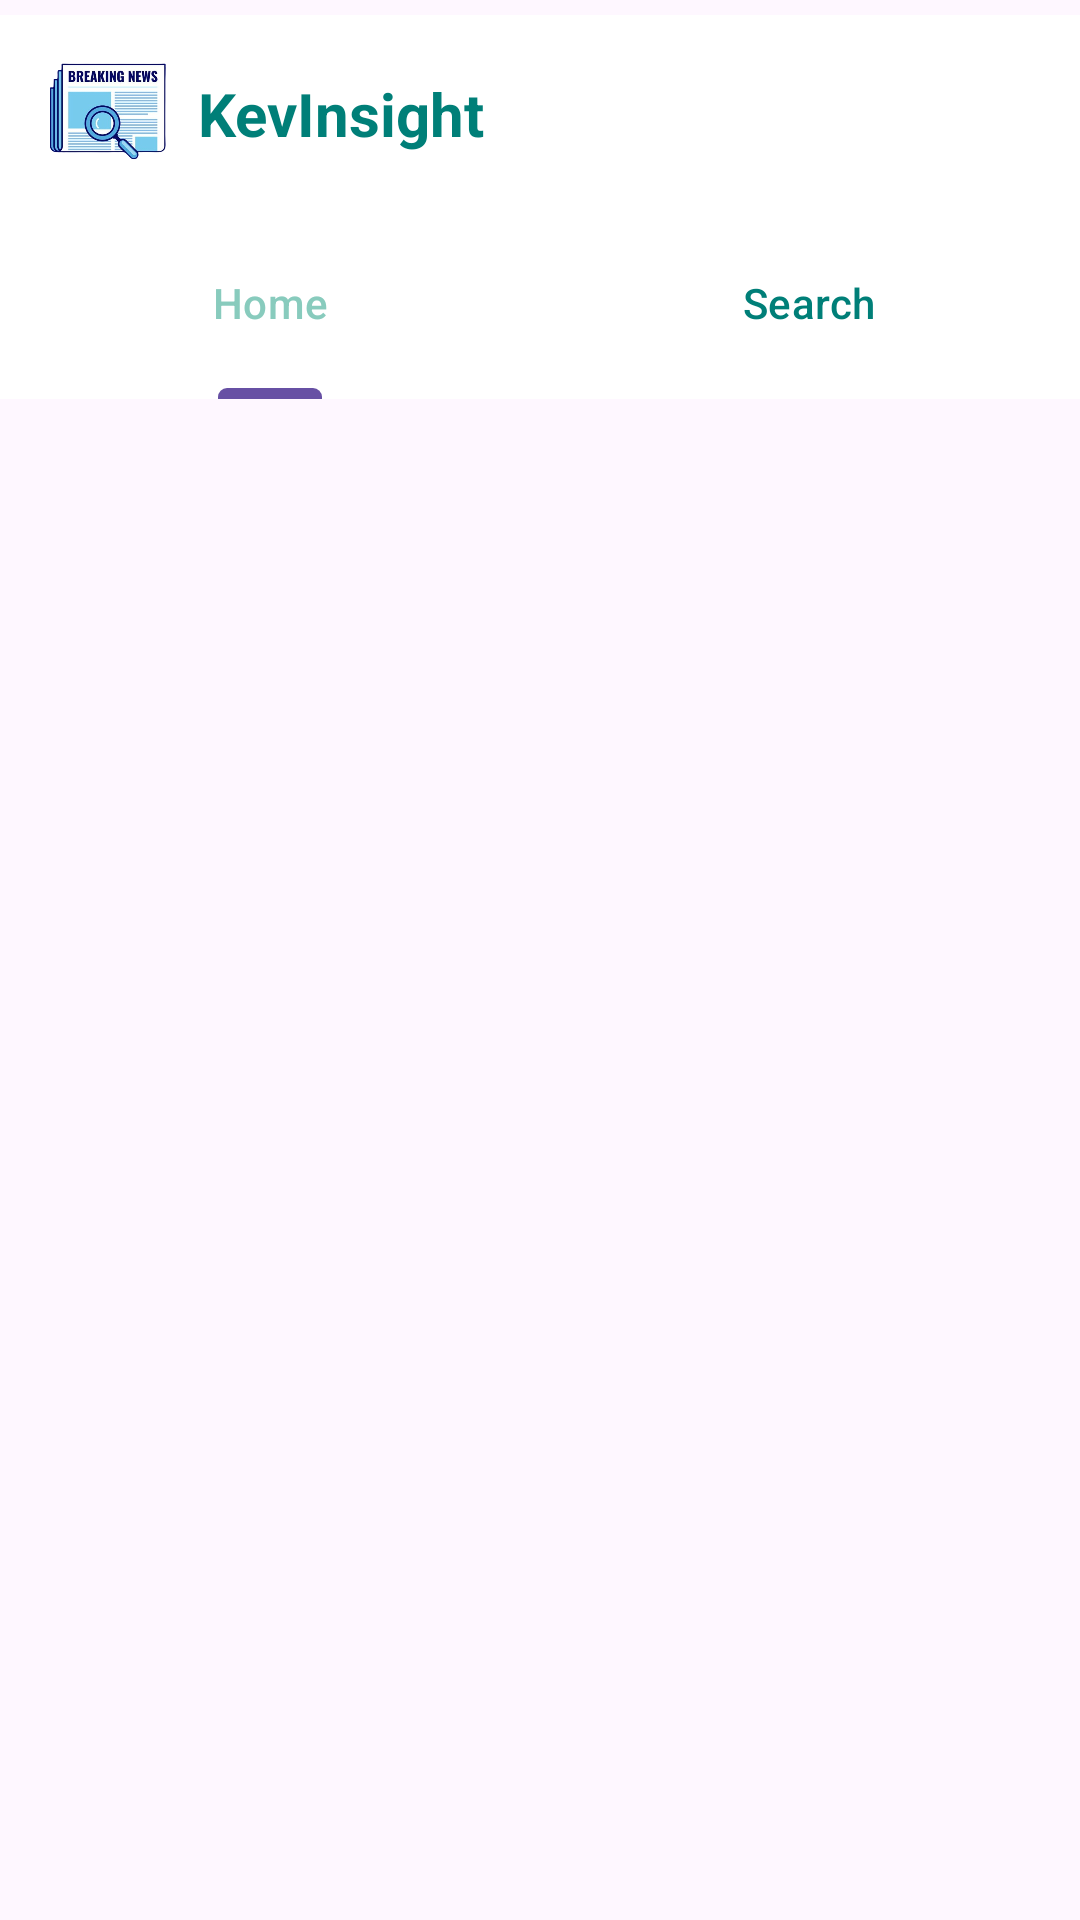

Reconstruct the res/layout file that produces this screen, plus the resources it refers to.
<!-- AndroidManifest.xml: application theme Theme.KevInsight -->
<!-- res/layout/activity_home.xml -->
<?xml version="1.0" encoding="utf-8"?>
<RelativeLayout xmlns:android="http://schemas.android.com/apk/res/android"
    xmlns:app="http://schemas.android.com/apk/res-auto"
    xmlns:tools="http://schemas.android.com/tools"
    android:id="@+id/main"
    android:layout_width="match_parent"
    android:layout_height="match_parent"
    android:background="@drawable/bg_home"
    tools:context=".HomeActivity">

    <androidx.appcompat.widget.Toolbar
        android:layout_width="match_parent"
        android:layout_height="?attr/actionBarSize"
        android:layout_marginTop="5dp"
        android:background="@color/white"
        android:id="@+id/toolbar">

        <RelativeLayout
            android:layout_width="match_parent"
            android:layout_height="match_parent"
            android:gravity="center_vertical">

            <TextView
                android:layout_width="wrap_content"
                android:layout_height="wrap_content"
                android:layout_marginLeft="50dp"
                android:layout_marginTop="10dp"
                android:text="KevInsight"
                android:textColor="#007F78"
                android:textSize="20sp"
                android:textStyle="bold" />

            <ImageView
                android:layout_width="40dp"
                android:layout_height="45dp"
                android:src="@drawable/logo_news" />

        </RelativeLayout>

    </androidx.appcompat.widget.Toolbar>

    <com.google.android.material.tabs.TabLayout
        android:layout_width="match_parent"
        android:layout_height="?attr/actionBarSize"
        android:id="@+id/include"
        android:layout_below="@id/toolbar"
        app:tabTextColor="#007F78"
        app:tabSelectedTextColor="#88CBBD"
        app:tabIndicatorHeight="3.5dp"
        android:backgroundTint="@color/white">

        <com.google.android.material.tabs.TabItem
            android:layout_width="wrap_content"
            android:layout_height="wrap_content"
            android:text="Home"
            android:id="@+id/home"/>

        <com.google.android.material.tabs.TabItem
            android:layout_width="wrap_content"
            android:layout_height="wrap_content"
            android:text="Search"
            android:id="@+id/search"/>

    </com.google.android.material.tabs.TabLayout>

    <androidx.viewpager.widget.ViewPager
        android:layout_width="match_parent"
        android:layout_height="match_parent"
        android:layout_below="@id/include"
        android:id="@+id/fragmentContainer">

    </androidx.viewpager.widget.ViewPager>

</RelativeLayout>
<!-- resources referenced by this layout -->
<resources>
  <color name="white">#FFFFFFFF</color>
  <!-- drawable logo_news: png bitmap (drawable, 94322 bytes) -->
  <style name="Theme.KevInsight" parent="Base.Theme.KevInsight" />
  <style name="Base.Theme.KevInsight" parent="Theme.Material3.DayNight.NoActionBar">
          
          
      </style>
</resources>
